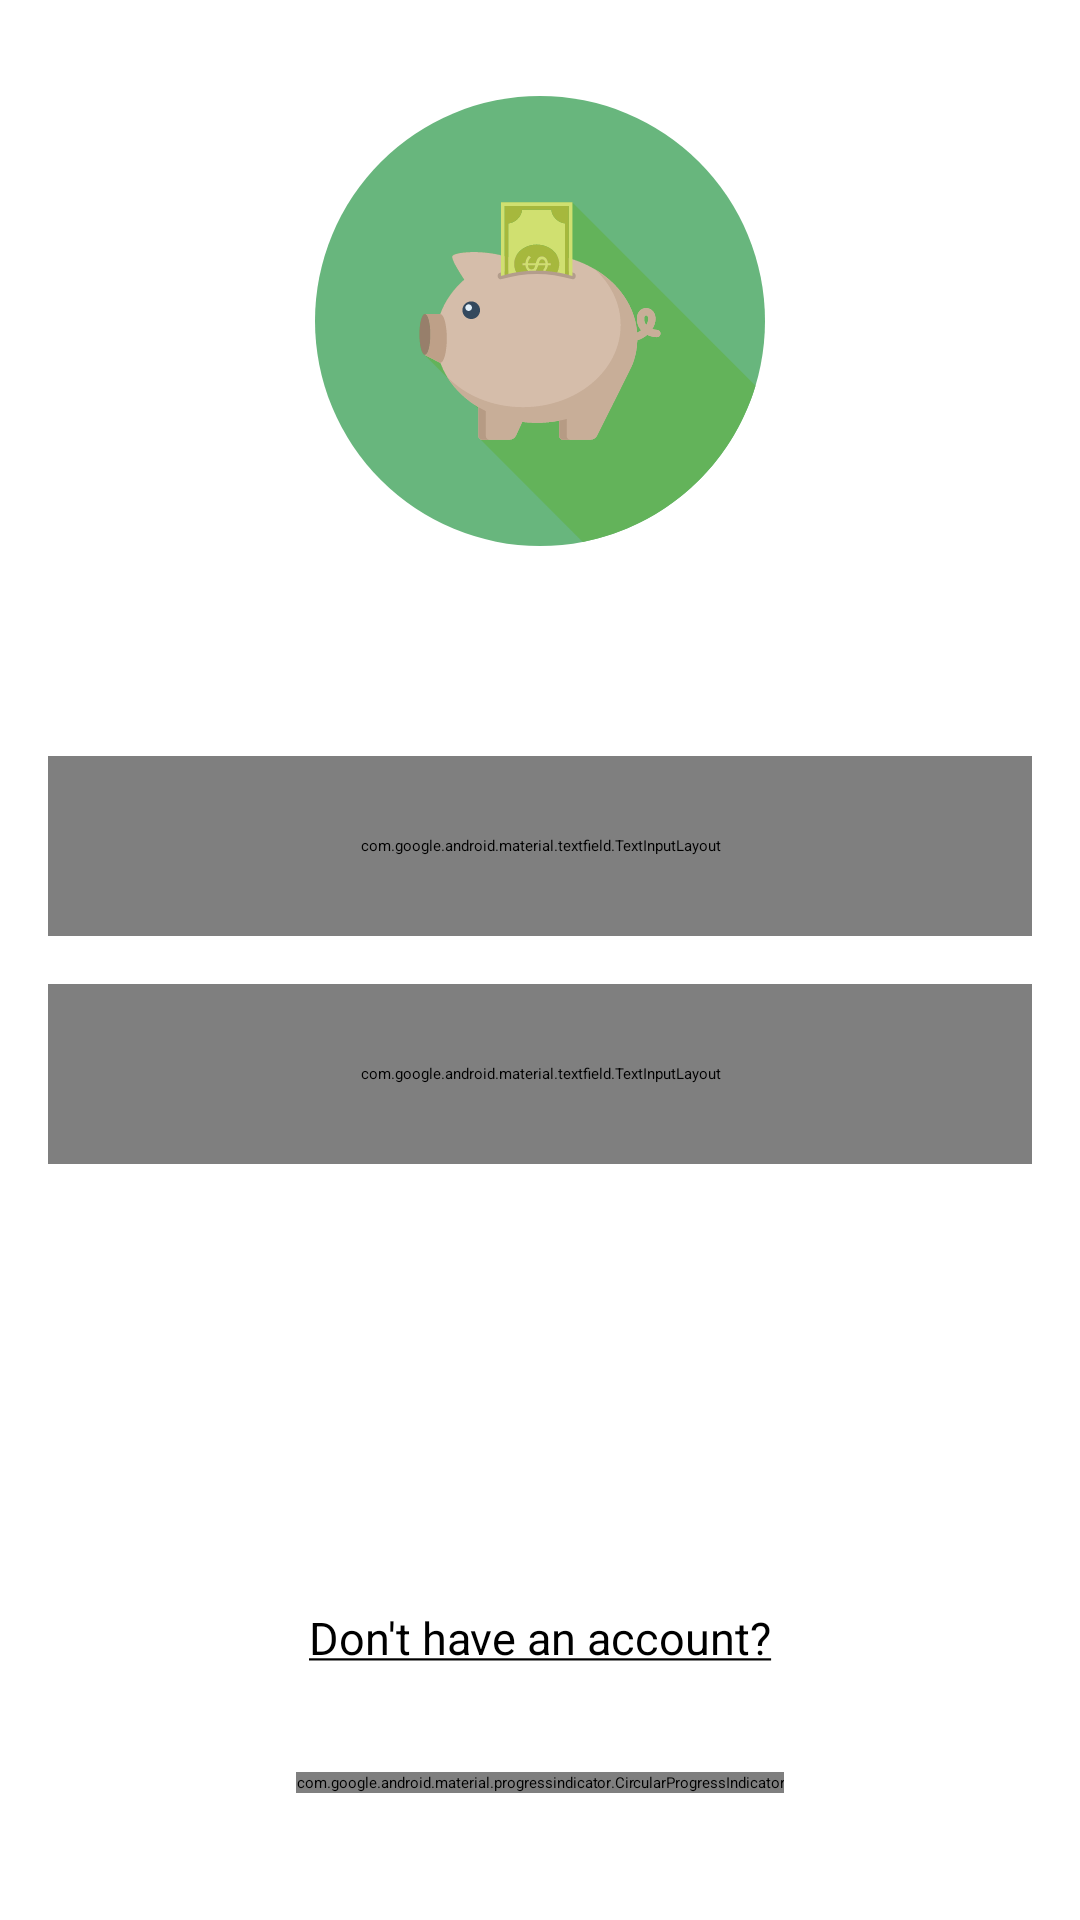

Produce the Android XML layout that renders to this screen, including the resource entries it uses.
<!-- AndroidManifest.xml: application theme Theme.App.Starting -->
<!-- res/layout/fragment_sign_in.xml -->
<?xml version="1.0" encoding="utf-8"?>
<layout xmlns:android="http://schemas.android.com/apk/res/android"
    xmlns:app="http://schemas.android.com/apk/res-auto"
    xmlns:tools="http://schemas.android.com/tools">

    <data>

        <variable
            name="viewModel"
            type="com.djordjemancic.piglet.ui.authentication.AuthenticationViewModel" />

        <import type="com.djordjemancic.piglet.other.Resource" />

        <import type="android.view.View" />
    </data>

    <androidx.constraintlayout.widget.ConstraintLayout
        android:layout_width="match_parent"
        android:layout_height="match_parent"
        tools:context=".ui.authentication.SignInFragment">

        <ImageView
            android:id="@+id/logo_sign_in"
            android:layout_width="150dp"
            android:layout_height="150dp"
            android:layout_marginTop="32dp"
            android:src="@drawable/piglet_logo"
            app:layout_constraintEnd_toEndOf="parent"
            app:layout_constraintStart_toStartOf="parent"
            app:layout_constraintTop_toTopOf="parent" />

        <TextView
            android:id="@+id/textView2"
            android:layout_width="wrap_content"
            android:layout_height="wrap_content"
            android:layout_marginStart="16dp"
            android:layout_marginTop="64dp"
            android:text="@string/sign_in_title"
            android:textSize="32sp"
            app:layout_constraintStart_toStartOf="parent"
            app:layout_constraintTop_toBottomOf="@id/logo_sign_in" />

        <com.google.android.material.textfield.TextInputLayout
            android:id="@+id/sign_in_email_field"
            android:layout_width="match_parent"
            android:layout_height="60dp"

            android:layout_marginStart="16dp"
            android:layout_marginEnd="16dp"
            android:layout_marginBottom="16dp"
            android:hint="@string/email_field_hint"
            app:layout_constraintBottom_toTopOf="@+id/sign_in_password_field"
            app:layout_constraintEnd_toEndOf="parent"
            app:layout_constraintStart_toStartOf="parent"
            app:layout_constraintTop_toTopOf="parent"
            app:layout_constraintVertical_chainStyle="packed">

            <com.google.android.material.textfield.TextInputEditText
                android:layout_width="match_parent"
                android:layout_height="match_parent"
                android:autofillHints="emailAddress"
                android:background="@null"
                android:inputType="textEmailAddress"
                android:labelFor="@id/sign_in_email_field" />


        </com.google.android.material.textfield.TextInputLayout>

        <com.google.android.material.textfield.TextInputLayout
            android:id="@+id/sign_in_password_field"
            android:layout_width="match_parent"
            android:layout_height="60dp"
            android:layout_marginStart="16dp"
            android:layout_marginEnd="16dp"
            android:hint="@string/password_field_hint"
            app:endIconMode="password_toggle"
            app:layout_constraintBottom_toBottomOf="parent"
            app:layout_constraintEnd_toEndOf="parent"
            app:layout_constraintStart_toStartOf="parent"
            app:layout_constraintTop_toBottomOf="@+id/sign_in_email_field">

            <com.google.android.material.textfield.TextInputEditText
                android:layout_width="match_parent"
                android:layout_height="match_parent"
                android:autofillHints="password"
                android:background="@null"
                android:inputType="textPassword"
                android:labelFor="@id/sign_in_password_field" />


        </com.google.android.material.textfield.TextInputLayout>

        <TextView
            android:id="@+id/dont_have_account_button"
            android:layout_width="wrap_content"
            android:layout_height="wrap_content"
            android:layout_marginBottom="8dp"
            android:text="@string/sign_in_no_account"
            android:textSize="15sp"
            app:layout_constraintBottom_toTopOf="@+id/constraintLayout"
            app:layout_constraintEnd_toEndOf="parent"
            app:layout_constraintStart_toStartOf="parent" />


        <androidx.constraintlayout.widget.ConstraintLayout
            android:id="@+id/constraintLayout"
            android:layout_width="0dp"
            android:layout_height="wrap_content"
            app:layout_constrainedHeight="true"
            app:layout_constraintBottom_toBottomOf="parent"
            app:layout_constraintEnd_toEndOf="parent"
            app:layout_constraintStart_toStartOf="parent">

            <Button
                android:id="@+id/sign_in_button"
                android:layout_width="match_parent"
                android:layout_height="60dp"
                android:layout_marginStart="16dp"
                android:layout_marginEnd="16dp"
                android:layout_marginBottom="16dp"
                android:enabled="@{viewModel.userState.Status != Resource.Status.LOADING}"
                android:text="@{viewModel.userState.Status != Resource.Status.LOADING ? @string/sign_in_button : ``}"
                app:layout_constraintBottom_toBottomOf="parent"
                app:layout_constraintEnd_toEndOf="parent"
                app:layout_constraintStart_toStartOf="parent" />

            <com.google.android.material.progressindicator.CircularProgressIndicator
                android:id="@+id/sign_in_button_loader"
                android:layout_width="wrap_content"
                android:layout_height="wrap_content"
                android:layout_gravity="center_vertical"
                android:layout_marginStart="16dp"
                android:layout_marginTop="8dp"
                android:layout_marginEnd="16dp"
                android:layout_marginBottom="8dp"
                android:indeterminate="true"
                android:translationZ="10dp"
                android:visibility="@{viewModel.userState.Status == Resource.Status.LOADING ? View.VISIBLE : View.GONE}"
                app:indicatorColor="@color/design_default_color_on_primary"
                app:indicatorSize="20dp"
                app:layout_constraintBottom_toBottomOf="@+id/sign_in_button"
                app:layout_constraintEnd_toEndOf="@+id/sign_in_button"
                app:layout_constraintStart_toStartOf="@+id/sign_in_button"
                app:layout_constraintTop_toTopOf="@+id/sign_in_button"
                tools:ignore="RtlSymmetry" />
        </androidx.constraintlayout.widget.ConstraintLayout>

    </androidx.constraintlayout.widget.ConstraintLayout>
</layout>
<!-- resources referenced by this layout -->
<resources>
  <string name="email_field_hint">E-Mail Address</string>
  <string name="password_field_hint">Password</string>
  <string name="sign_in_button">Sign in</string>
  <string name="sign_in_no_account"><u>Don\'t have an account?</u></string>
  <string name="sign_in_title">Sign in</string>
  <style name="Theme.App.Starting" parent="Theme.SplashScreen">
          <item name="windowSplashScreenBackground">#79d18f</item>
          <item name="windowSplashScreenAnimatedIcon">@drawable/piglet_logo</item>
          <item name="postSplashScreenTheme">@style/Theme.Piglet</item>
      </style>
  <color name="md_theme_light_primary">#2B6B29</color>
  <color name="md_theme_light_onPrimary">#FFFFFF</color>
  <color name="md_theme_light_primaryContainer">#ADF4A1</color>
  <color name="md_theme_light_onPrimaryContainer">#002202</color>
  <color name="md_theme_light_secondary">#4A58A9</color>
  <color name="md_theme_light_onSecondary">#FFFFFF</color>
  <color name="md_theme_light_secondaryContainer">#DEE0FF</color>
  <color name="md_theme_light_onSecondaryContainer">#000F5C</color>
  <color name="md_theme_light_tertiary">#38656A</color>
  <color name="md_theme_light_onTertiary">#FFFFFF</color>
  <color name="md_theme_light_tertiaryContainer">#BCEBEF</color>
  <color name="md_theme_light_onTertiaryContainer">#002022</color>
  <color name="md_theme_light_error">#BA1A1A</color>
  <color name="md_theme_light_errorContainer">#FFDAD6</color>
  <color name="md_theme_light_onError">#FFFFFF</color>
  <color name="md_theme_light_onErrorContainer">#410002</color>
  <color name="md_theme_light_background">#FCFDF6</color>
  <color name="md_theme_light_onBackground">#1A1C19</color>
  <color name="md_theme_light_surface">#FCFDF6</color>
  <color name="md_theme_light_onSurface">#1A1C19</color>
  <color name="md_theme_light_surfaceVariant">#DEE4D8</color>
  <color name="md_theme_light_onSurfaceVariant">#42493F</color>
  <color name="md_theme_light_outline">#73796F</color>
  <color name="md_theme_light_inverseOnSurface">#F1F1EB</color>
  <color name="md_theme_light_inverseSurface">#2F312D</color>
  <color name="md_theme_light_inversePrimary">#92D787</color>
</resources>
